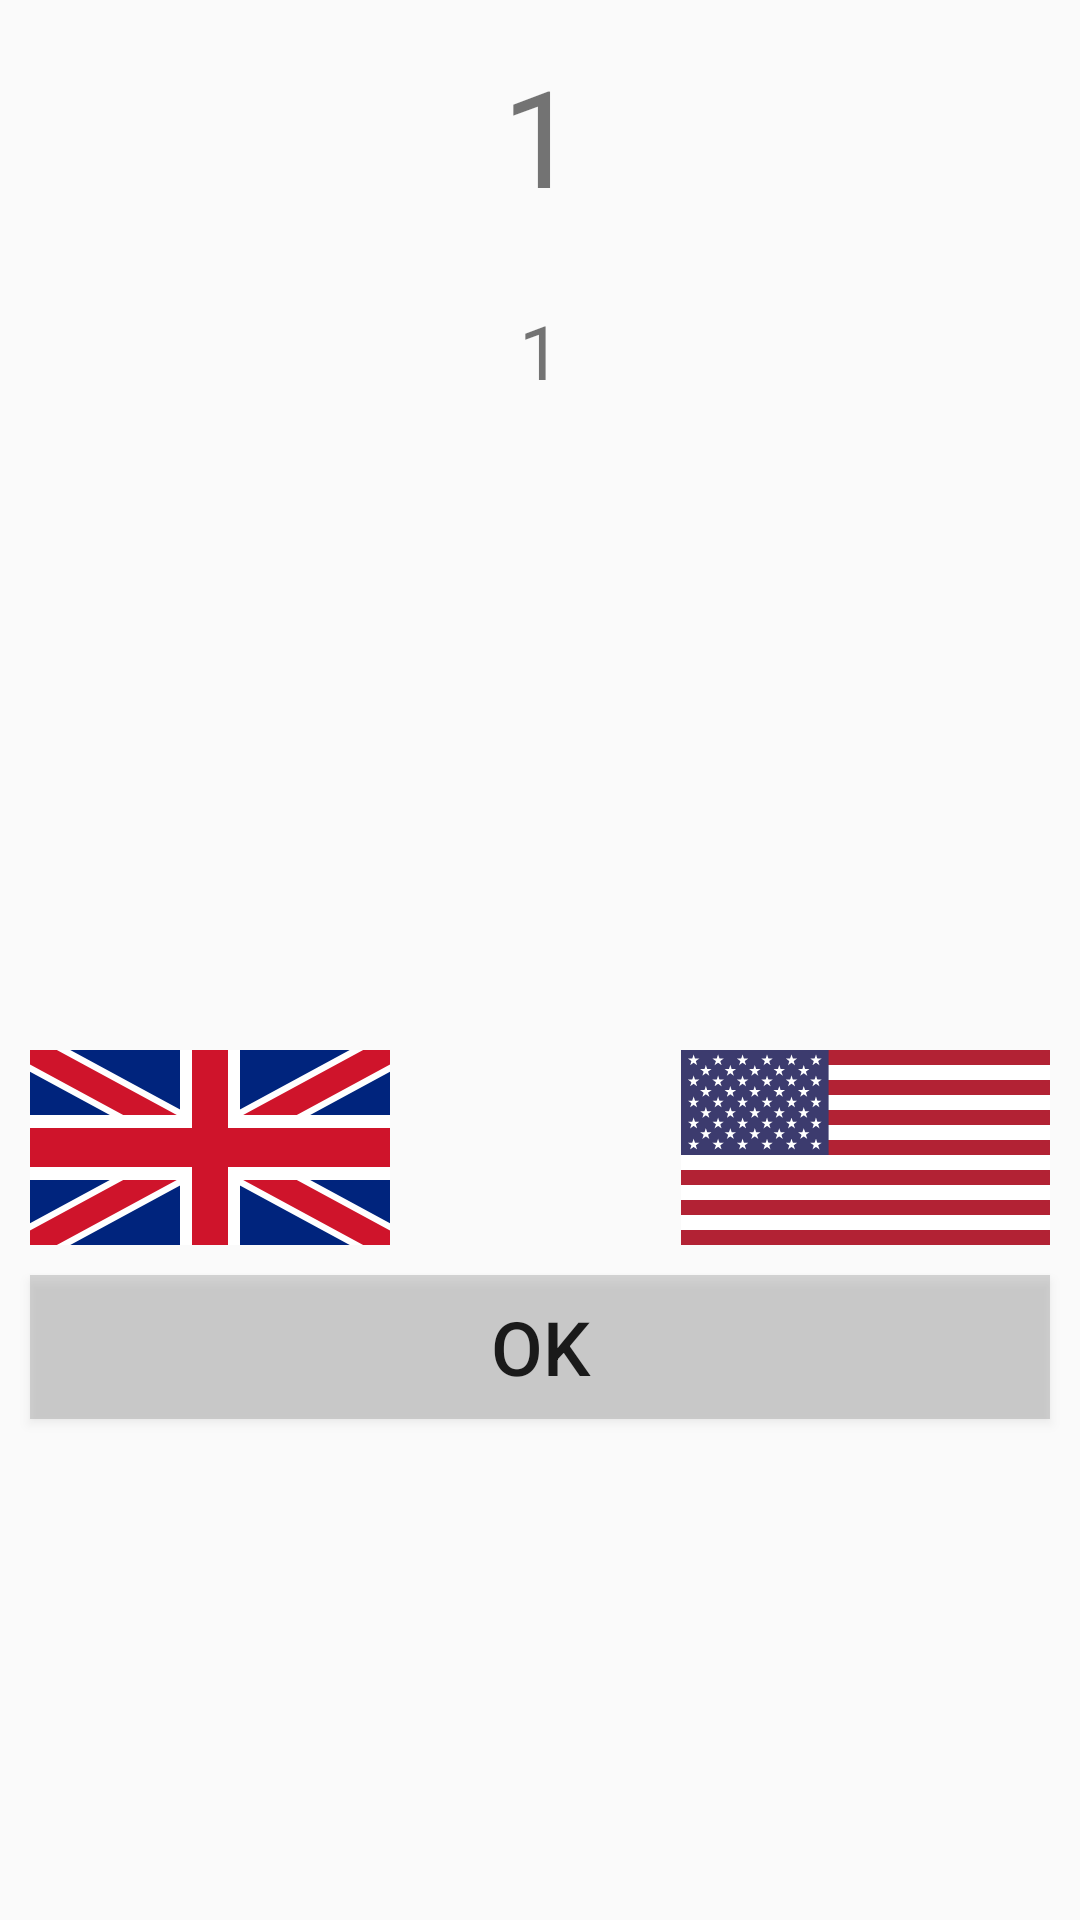

This screen was rendered from an Android layout file. Write that file and the resources it references.
<!-- AndroidManifest.xml: application theme AppTheme -->
<!-- res/layout/word_dialog_layout.xml -->
<?xml version="1.0" encoding="utf-8"?>
<RelativeLayout xmlns:android="http://schemas.android.com/apk/res/android"
    android:layout_width="match_parent"
    android:layout_height="match_parent">

    <Button


        style="@style/pronunciationButton"
        android:background="@drawable/usa_flag"

        android:layout_marginRight="10dp"

        android:id="@+id/usPronunciationButton"

        android:layout_below="@+id/relativeLayout"
        android:layout_alignParentEnd="true"
        android:layout_height="wrap_content" />

    <Button
        android:layout_marginLeft="10dp"

        style="@style/pronunciationButton"
        android:background="@drawable/uk_flag"
        android:layout_below="@+id/relativeLayout"

        android:id="@+id/ukPronunciationButton"
        android:layout_height="wrap_content"
        android:layout_above="@+id/ok_button"
        android:layout_alignParentStart="true" />


    <TextView
        android:text="1"
        android:layout_width="wrap_content"
        android:layout_height="wrap_content"

        android:id="@+id/wordTextView"
        android:textSize="@dimen/word_text_size"
        android:padding="15dp"
        android:gravity="center_horizontal"


        android:layout_alignParentTop="true"
        android:layout_alignEnd="@+id/usPronunciationButton"
        android:layout_alignStart="@+id/ukPronunciationButton" />
    <RelativeLayout
        android:layout_below="@+id/wordTextView"
        android:layout_width="match_parent"
        android:layout_height="240dp"
        android:id="@+id/relativeLayout"

        android:layout_margin="10dp"
        >

        <ScrollView
            android:layout_width="match_parent"
            android:layout_height="match_parent"
            android:layout_alignParentTop="true"
            android:layout_alignParentStart="true">
            <TextView
                android:textSize="@dimen/translation_text_size"
                android:gravity="center"
                android:text="1"
                android:id="@+id/translationTextView"
                android:layout_width="match_parent"
                android:layout_height="match_parent" />

        </ScrollView>

    </RelativeLayout>

    <Button
        android:textSize="25sp"
        android:text="OK"
        android:layout_margin="10dp"
        android:background="#55888888"
        android:id="@+id/ok_button"
        android:layout_width="match_parent"
        android:layout_height="wrap_content"
        android:layout_below="@+id/usPronunciationButton"
        android:layout_alignParentStart="true" />


</RelativeLayout>
<!-- resources referenced by this layout -->
<resources>
  <dimen name="translation_text_size">25sp</dimen>
  <dimen name="word_text_size">45sp</dimen>
  <!-- drawable uk_flag (drawable) -->
  <?xml version="1.0" encoding="utf-8"?>
  <vector xmlns:android="http://schemas.android.com/apk/res/android"
      android:width="120dp"
      android:height="60dp"
      android:viewportWidth="60"
      android:viewportHeight="30">
  
      <path
          android:fillColor="#00247d"
          android:pathData="M0,0 v30 h60 v-30 z" />
      <path
          android:fillColor="#000000"
          android:strokeColor="#fff"
          android:strokeWidth="6"
          android:pathData="M0,0 L60,30 M60,0 L0,30" />
      <path
          android:fillColor="#000000"
          android:strokeColor="#cf142b"
          android:strokeWidth="4"
          android:pathData="M0,0 L60,30 M60,0 L0,30" />
      <path
          android:fillColor="#000000"
          android:strokeColor="#fff"
          android:strokeWidth="10"
          android:pathData="M30,0 v30 M0,15 h60" />
      <path
          android:fillColor="#000000"
          android:strokeColor="#cf142b"
          android:strokeWidth="6"
          android:pathData="M30,0 v30 M0,15 h60" />
  </vector>
  <!-- drawable usa_flag: vector/xml drawable (drawable, 117990 chars, omitted) -->
  <style name="pronunciationButton">
          <item name="android:width">120dp</item>
          <item name="android:height">60dp</item>
          <item name="android:layout_width">wrap_content</item>
          <item name="android:layout_height">wrap_content</item>
  
      </style>
  <style name="AppTheme" parent="Theme.AppCompat.Light.NoActionBar">
          
          <item name="colorPrimary">@color/colorPrimary</item>
          <item name="colorPrimaryDark">@color/colorPrimaryDark</item>
          <item name="colorAccent">@color/colorAccent</item>
      </style>
  <color name="colorPrimary">#3F51B5</color>
  <color name="colorPrimaryDark">#303F9F</color>
  <color name="colorAccent">#FF4081</color>
</resources>
